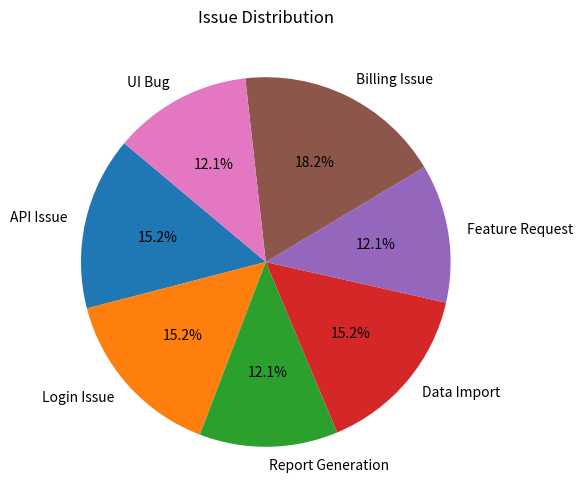
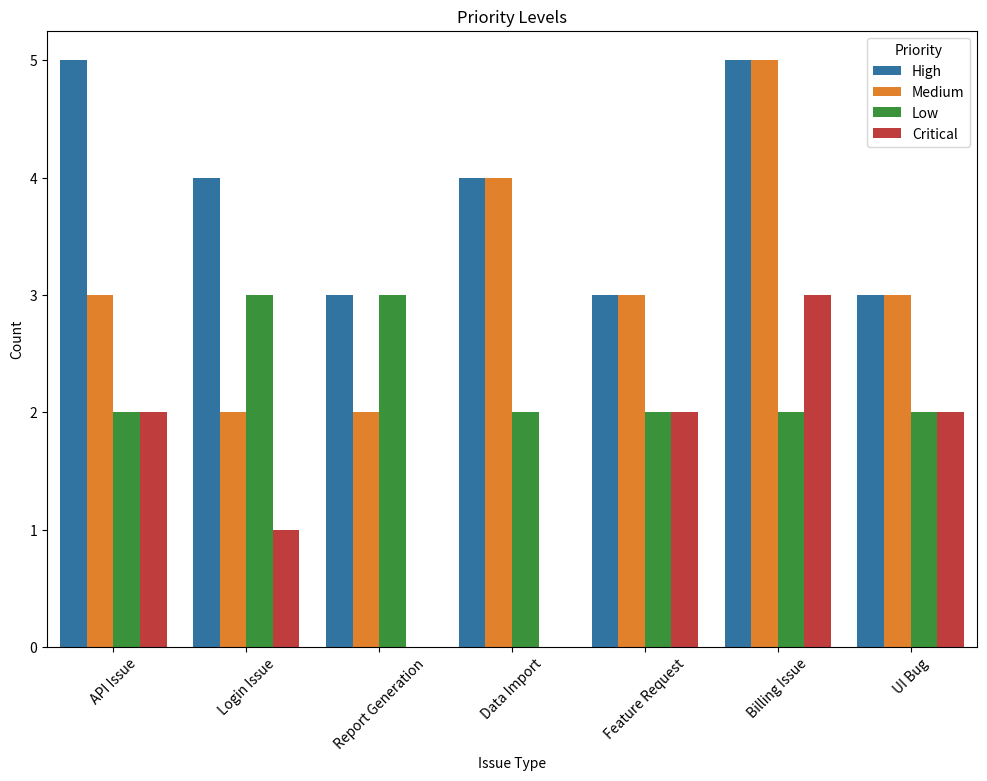
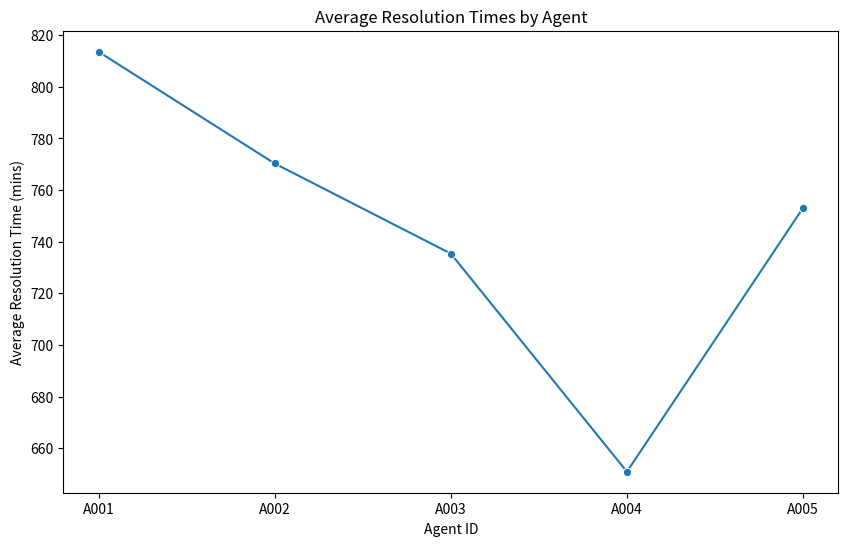
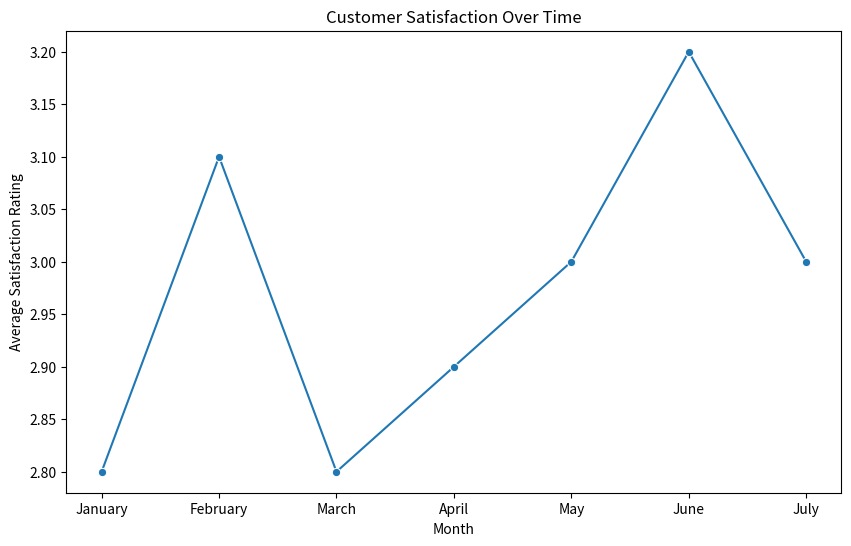
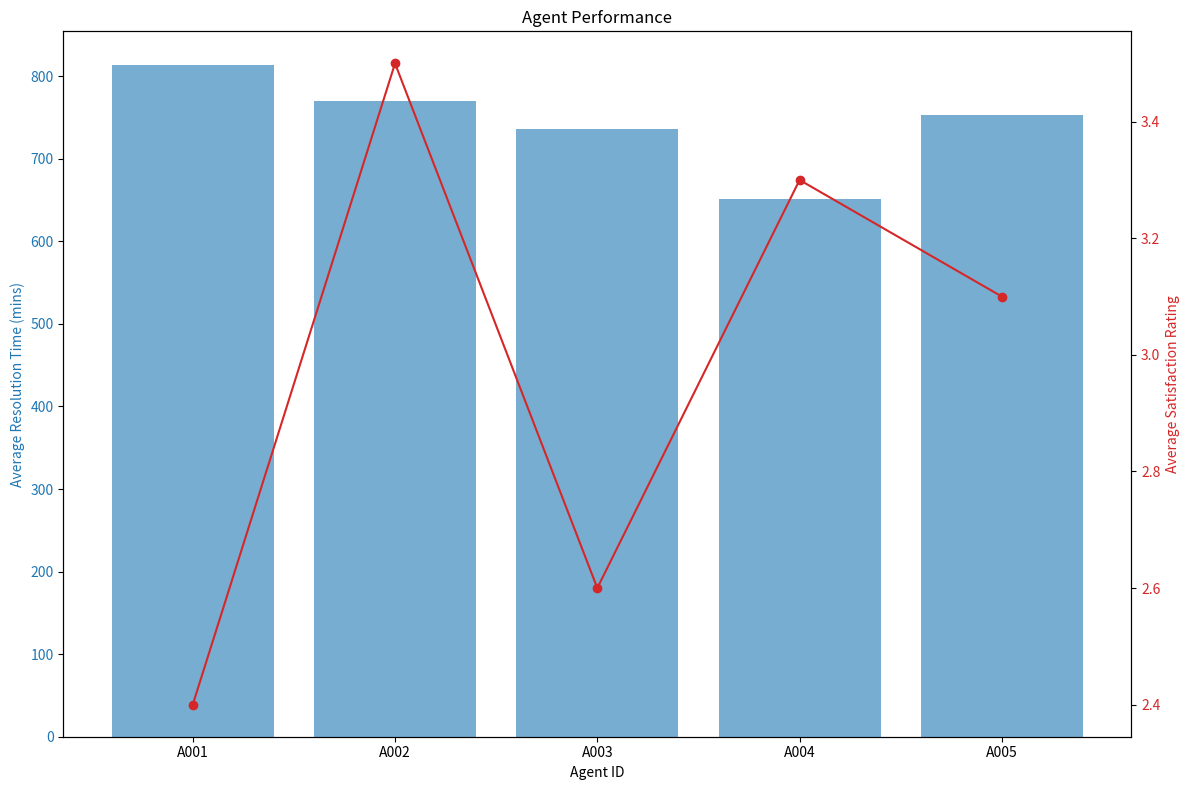

Here is the Python script that generated these plots, in order:
import matplotlib.pyplot as plt
import seaborn as sns
import pandas as pd

# Data
issue_data = {
    "Issue Type": [
        "API Issue",
        "Login Issue",
        "Report Generation",
        "Data Import",
        "Feature Request",
        "Billing Issue",
        "UI Bug",
    ],
    "Frequency": [10, 10, 8, 10, 8, 12, 8],
}
priority_data = {
    "Issue Type": [
        "API Issue",
        "Login Issue",
        "Report Generation",
        "Data Import",
        "Feature Request",
        "Billing Issue",
        "UI Bug",
    ],
    "High": [5, 4, 3, 4, 3, 5, 3],
    "Medium": [3, 2, 2, 4, 3, 5, 3],
    "Low": [2, 3, 3, 2, 2, 2, 2],
    "Critical": [2, 1, 0, 0, 2, 3, 2],
}
agent_performance_data = {
    "Agent ID": ["A001", "A002", "A003", "A004", "A005"],
    "Total Tickets": [10, 10, 10, 10, 10],
    "Average Response Time (mins)": [134.9, 117.9, 147.6, 137.5, 140.5],
    "Average Resolution Time (mins)": [813.6, 770.3, 735.4, 650.9, 753.1],
    "Average Satisfaction Rating": [2.4, 3.5, 2.6, 3.3, 3.1],
}
customer_satisfaction_data = {
    "Month": ["January", "February", "March", "April", "May", "June", "July"],
    "Average Satisfaction Rating": [2.8, 3.1, 2.8, 2.9, 3.0, 3.2, 3.0],
}

# Convert to DataFrames
issue_df = pd.DataFrame(issue_data)
priority_df = pd.DataFrame(priority_data)
agent_performance_df = pd.DataFrame(agent_performance_data)
customer_satisfaction_df = pd.DataFrame(customer_satisfaction_data)

# Issue Distribution
plt.figure(figsize=(10, 6))
plt.pie(
    issue_df["Frequency"],
    labels=issue_df["Issue Type"],
    autopct="%1.1f%%",
    startangle=140,
)
plt.title("Issue Distribution")
plt.savefig("issue_distribution.png")
plt.close()

# Priority Levels
priority_df_melted = priority_df.melt(
    id_vars=["Issue Type"], var_name="Priority", value_name="Count"
)
plt.figure(figsize=(12, 8))
sns.barplot(x="Issue Type", y="Count", hue="Priority", data=priority_df_melted)
plt.title("Priority Levels")
plt.xticks(rotation=45)
plt.savefig("priority_levels.png")
plt.close()

# Resolution Times
plt.figure(figsize=(10, 6))
sns.lineplot(
    x="Agent ID",
    y="Average Resolution Time (mins)",
    data=agent_performance_df,
    marker="o",
)
plt.title("Average Resolution Times by Agent")
plt.savefig("resolution_times.png")
plt.close()

# Customer Satisfaction
plt.figure(figsize=(10, 6))
sns.lineplot(
    x="Month",
    y="Average Satisfaction Rating",
    data=customer_satisfaction_df,
    marker="o",
)
plt.title("Customer Satisfaction Over Time")
plt.savefig("customer_satisfaction.png")
plt.close()

# Agent Performance
fig, ax1 = plt.subplots(figsize=(12, 8))
color = "tab:blue"
ax1.set_xlabel("Agent ID")
ax1.set_ylabel("Average Resolution Time (mins)", color=color)
ax1.bar(
    agent_performance_df["Agent ID"],
    agent_performance_df["Average Resolution Time (mins)"],
    color=color,
    alpha=0.6,
)
ax1.tick_params(axis="y", labelcolor=color)

ax2 = ax1.twinx()
color = "tab:red"
ax2.set_ylabel("Average Satisfaction Rating", color=color)
ax2.plot(
    agent_performance_df["Agent ID"],
    agent_performance_df["Average Satisfaction Rating"],
    color=color,
    marker="o",
)
ax2.tick_params(axis="y", labelcolor=color)

plt.title("Agent Performance")
fig.tight_layout()
plt.savefig("agent_performance.png")
plt.close()

# Print URLs
print("issue_distribution.png")
print("priority_levels.png")
print("resolution_times.png")
print("customer_satisfaction.png")
print("agent_performance.png")
